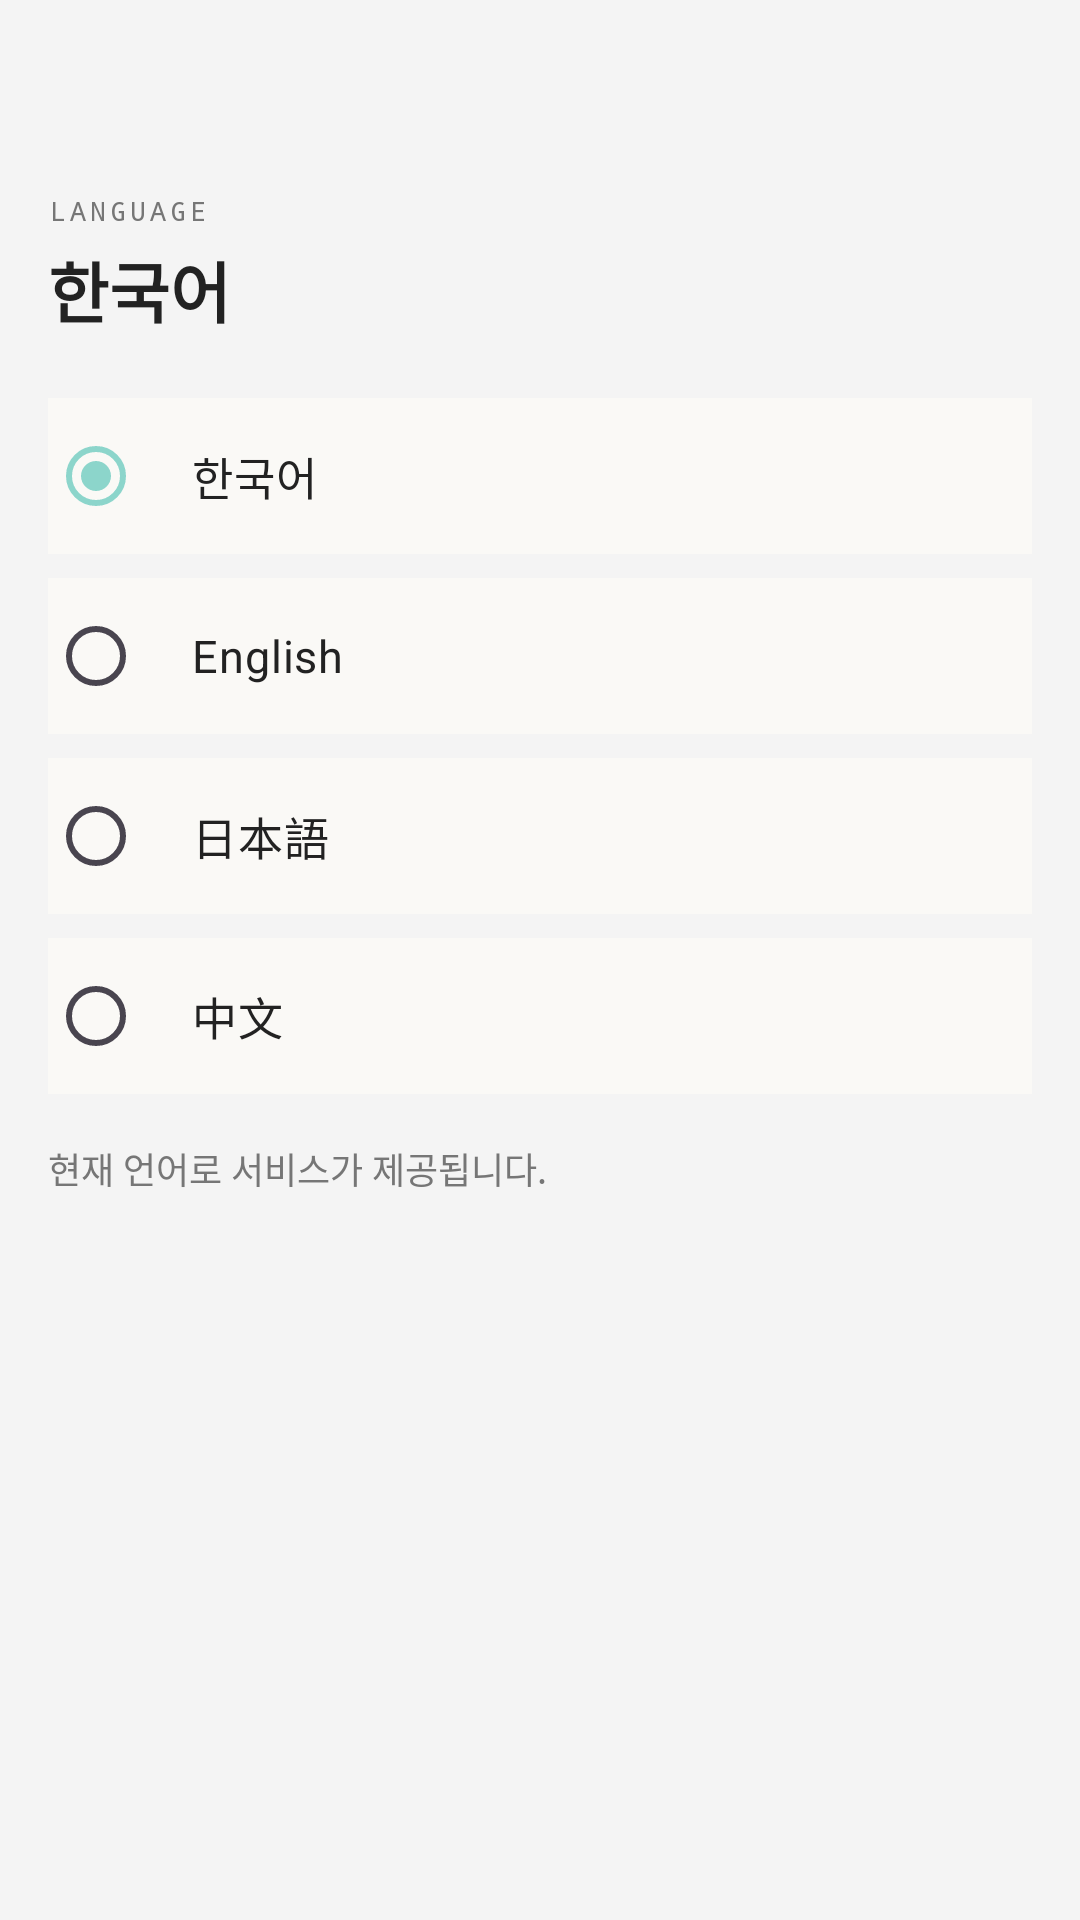

Android layout source for this screen:
<!-- AndroidManifest.xml: application theme Theme.ArtBusan -->
<!-- res/layout/fragment_language.xml -->
<?xml version="1.0" encoding="utf-8"?>
<androidx.core.widget.NestedScrollView
    xmlns:android="http://schemas.android.com/apk/res/android"
    android:layout_width="match_parent"
    android:layout_height="match_parent"
    android:background="@color/bg_content">

    <LinearLayout
        android:layout_width="match_parent"
        android:layout_height="wrap_content"
        android:orientation="vertical"
        android:padding="16dp">

        <ImageButton
            android:id="@+id/btnBack"
            android:layout_width="40dp"
            android:layout_height="40dp"
            android:background="?attr/selectableItemBackgroundBorderless"
            android:src="@drawable/ic_arrow_back"
            android:tint="@color/text_primary"
            android:contentDescription="뒤로가기"
            android:layout_marginBottom="8dp" />

        <TextView
            android:layout_width="wrap_content"
            android:layout_height="wrap_content"
            android:text="@string/label_language"
            android:textColor="@color/text_secondary"
            android:textSize="9sp"
            android:fontFamily="monospace"
            android:letterSpacing="0.15"
            android:layout_marginBottom="4dp" />

        
        <TextView
            android:id="@+id/tvSelectedLanguage"
            android:layout_width="wrap_content"
            android:layout_height="wrap_content"
            android:text="한국어"
            android:textColor="@color/text_primary"
            android:textSize="22sp"
            android:textStyle="bold"
            android:layout_marginBottom="20dp" />

        <RadioGroup
            android:id="@+id/radioGroupLanguage"
            android:layout_width="match_parent"
            android:layout_height="wrap_content"
            android:orientation="vertical">

            <RadioButton
                android:id="@+id/radioKorean"
                android:layout_width="match_parent"
                android:layout_height="52dp"
                android:background="@color/bg_surface"
                android:paddingStart="16dp"
                android:text="한국어"
                android:textColor="@color/text_primary"
                android:textSize="15sp"
                android:checked="true"
                android:buttonTint="@color/primary_teal"
                android:layout_marginBottom="8dp" />

            <RadioButton
                android:id="@+id/radioEnglish"
                android:layout_width="match_parent"
                android:layout_height="52dp"
                android:background="@color/bg_surface"
                android:paddingStart="16dp"
                android:text="English"
                android:textColor="@color/text_primary"
                android:textSize="15sp"
                android:buttonTint="@color/primary_teal"
                android:layout_marginBottom="8dp" />

            <RadioButton
                android:id="@+id/radioJapanese"
                android:layout_width="match_parent"
                android:layout_height="52dp"
                android:background="@color/bg_surface"
                android:paddingStart="16dp"
                android:text="日本語"
                android:textColor="@color/text_primary"
                android:textSize="15sp"
                android:buttonTint="@color/primary_teal"
                android:layout_marginBottom="8dp" />

            <RadioButton
                android:id="@+id/radioChinese"
                android:layout_width="match_parent"
                android:layout_height="52dp"
                android:background="@color/bg_surface"
                android:paddingStart="16dp"
                android:text="中文"
                android:textColor="@color/text_primary"
                android:textSize="15sp"
                android:buttonTint="@color/primary_teal" />

        </RadioGroup>

        
        <TextView
            android:id="@+id/tvLangNote"
            android:layout_width="wrap_content"
            android:layout_height="wrap_content"
            android:text="@string/language_note"
            android:textColor="@color/text_secondary"
            android:textSize="12sp"
            android:layout_marginTop="16dp" />

    </LinearLayout>
</androidx.core.widget.NestedScrollView>
<!-- resources referenced by this layout -->
<resources>
  <color name="bg_content">#F4F4F4</color>
  <color name="bg_surface">#FAF9F6</color>
  <color name="primary_teal">#8CD5CB</color>
  <color name="text_primary">#222222</color>
  <color name="text_secondary">#767676</color>
  <string name="label_language">LANGUAGE</string>
  <string name="language_note">현재 언어로 서비스가 제공됩니다.</string>
  <style name="Theme.ArtBusan" parent="Base.Theme.ArtBusan" />
  <style name="Base.Theme.ArtBusan" parent="Theme.Material3.DayNight.NoActionBar">
          <item name="colorPrimary">@color/primary_teal</item>
          <item name="colorOnPrimary">@color/text_primary</item>
          <item name="colorSurface">@color/bg_surface</item>
          <item name="colorOnSurface">@color/text_primary</item>
          <item name="android:windowBackground">@color/bg_content</item>
          <item name="android:statusBarColor">@color/bg_content</item>
          <item name="android:windowLightStatusBar">true</item>
      </style>
</resources>
